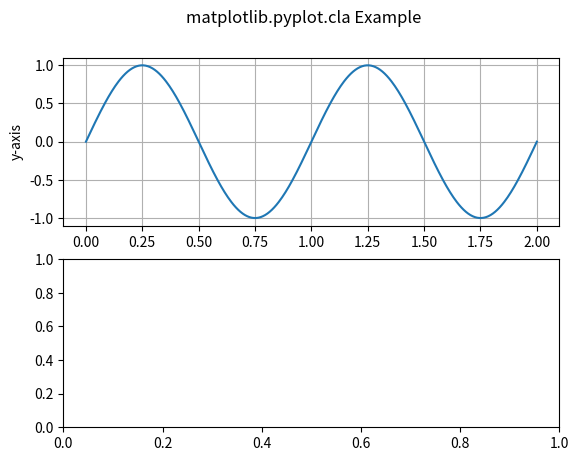

Python code for this plot:
import numpy as np
import matplotlib.pyplot as plt

t = np.linspace(0.0, 2.0, 401)
s = np.sin(2 * np.pi * t)

fig, [ax, ax1] = plt.subplots(2, 1)

ax.set_ylabel('y-axis')
ax.plot(t, s)
ax.grid(True)

ax1.set_ylabel('y-axis')
ax1.set_xlabel('x-axis')
ax1.plot(t, s)
ax1.grid(True)
# Function call
ax1.cla()

fig.suptitle('matplotlib.pyplot.cla Example')
plt.show()
